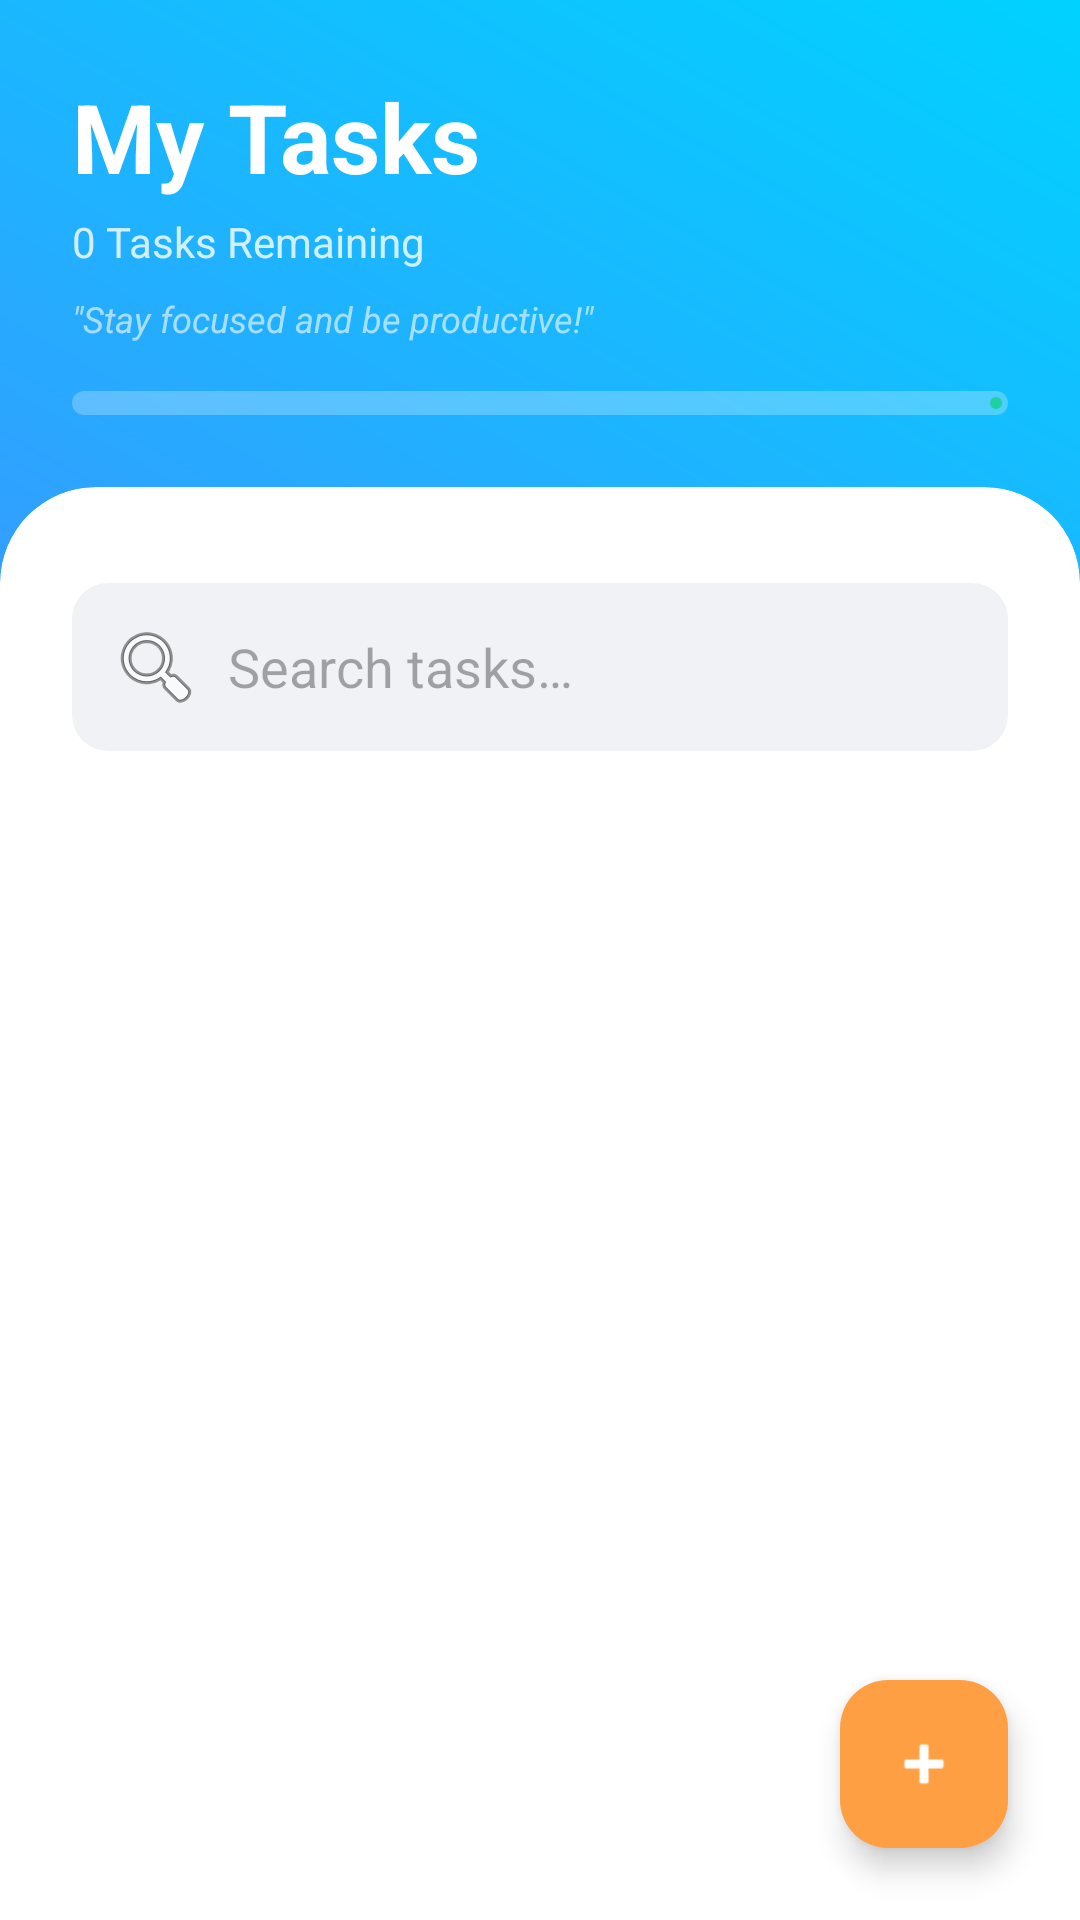

This screen was rendered from an Android layout file. Write that file and the resources it references.
<!-- AndroidManifest.xml: application theme Theme.MyTask -->
<!-- res/layout/activity_main.xml -->
<?xml version="1.0" encoding="utf-8"?>
<androidx.constraintlayout.widget.ConstraintLayout xmlns:android="http://schemas.android.com/apk/res/android"
    xmlns:app="http://schemas.android.com/apk/res-auto"
    xmlns:tools="http://schemas.android.com/tools"
    android:id="@+id/main"
    android:layout_width="match_parent"
    android:layout_height="match_parent"
    android:background="@drawable/gradient_bg"
    tools:context=".MainActivity">

    <LinearLayout
        android:id="@+id/layout_header"
        android:layout_width="match_parent"
        android:layout_height="wrap_content"
        android:orientation="vertical"
        android:padding="24dp"
        app:layout_constraintTop_toTopOf="parent">

        <TextView
            android:layout_width="wrap_content"
            android:layout_height="wrap_content"
            android:text="@string/header_title"
            android:textColor="@color/white"
            android:textSize="32sp"
            android:textStyle="bold" />

        <TextView
            android:id="@+id/text_task_summary"
            android:layout_width="wrap_content"
            android:layout_height="wrap_content"
            android:layout_marginTop="4dp"
            android:text="@string/tasks_remaining_default"
            android:textColor="@color/white"
            android:alpha="0.8" />

        <TextView
            android:id="@+id/text_quote"
            android:layout_width="wrap_content"
            android:layout_height="wrap_content"
            android:layout_marginTop="8dp"
            android:text="@string/quote_default"
            android:textColor="@color/white"
            android:textSize="12sp"
            android:textStyle="italic"
            android:alpha="0.6" />

        <com.google.android.material.progressindicator.LinearProgressIndicator
            android:id="@+id/progress_tasks"
            android:layout_width="match_parent"
            android:layout_height="wrap_content"
            android:layout_marginTop="16dp"
            app:indicatorColor="@color/accent_lime"
            app:trackColor="#40FFFFFF"
            app:trackThickness="8dp"
            app:trackCornerRadius="4dp"
            android:progress="0" />
    </LinearLayout>

    <androidx.cardview.widget.CardView
        android:layout_width="match_parent"
        android:layout_height="0dp"
        app:layout_constraintBottom_toBottomOf="parent"
        app:layout_constraintTop_toBottomOf="@+id/layout_header"
        app:cardCornerRadius="32dp"
        android:layout_marginBottom="-32dp"
        app:cardElevation="0dp">

        <androidx.constraintlayout.widget.ConstraintLayout
            android:layout_width="match_parent"
            android:layout_height="match_parent"
            android:paddingTop="32dp"
            android:paddingBottom="32dp">

            <EditText
                android:id="@+id/edit_search"
                android:layout_width="match_parent"
                android:layout_height="wrap_content"
                android:layout_marginHorizontal="24dp"
                android:background="@drawable/search_bg"
                android:hint="@string/search_hint"
                android:padding="12dp"
                android:drawableStart="@android:drawable/ic_menu_search"
                android:drawablePadding="8dp"
                android:importantForAutofill="no"
                android:inputType="text"
                app:layout_constraintTop_toTopOf="parent" />

            <androidx.recyclerview.widget.RecyclerView
                android:id="@+id/recycler_tasks"
                android:layout_width="match_parent"
                android:layout_height="0dp"
                android:layout_marginTop="16dp"
                app:layout_constraintBottom_toBottomOf="parent"
                app:layout_constraintTop_toBottomOf="@+id/edit_search" />

            <LinearLayout
                android:id="@+id/layout_empty"
                android:layout_width="wrap_content"
                android:layout_height="wrap_content"
                android:gravity="center"
                android:orientation="vertical"
                android:visibility="gone"
                app:layout_constraintBottom_toBottomOf="parent"
                app:layout_constraintEnd_toEndOf="parent"
                app:layout_constraintStart_toStartOf="parent"
                app:layout_constraintTop_toTopOf="parent">

                <ImageView
                    android:layout_width="120dp"
                    android:layout_height="120dp"
                    android:src="@android:drawable/ic_menu_edit"
                    app:tint="@color/primary_purple"
                    android:alpha="0.5"
                    android:contentDescription="@null" />

                <TextView
                    android:layout_width="wrap_content"
                    android:layout_height="wrap_content"
                    android:layout_marginTop="16dp"
                    android:text="@string/empty_tasks"
                    android:textColor="@color/black"
                    android:alpha="0.5" />
            </LinearLayout>

        </androidx.constraintlayout.widget.ConstraintLayout>
    </androidx.cardview.widget.CardView>

    <com.google.android.material.floatingactionbutton.FloatingActionButton
        android:id="@+id/fab_add"
        android:layout_width="wrap_content"
        android:layout_height="wrap_content"
        android:layout_margin="24dp"
        android:src="@android:drawable/ic_input_add"
        app:backgroundTint="@color/accent_orange"
        app:layout_constraintBottom_toBottomOf="parent"
        app:layout_constraintEnd_toEndOf="parent"
        app:tint="@color/white" />

</androidx.constraintlayout.widget.ConstraintLayout>
<!-- resources referenced by this layout -->
<resources>
  <color name="accent_lime">#1DD1A1</color>
  <color name="accent_orange">#FF9F43</color>
  <color name="black">#FF000000</color>
  <color name="primary_purple">#6C63FF</color>
  <color name="white">#FFFFFFFF</color>
  <!-- drawable gradient_bg (drawable) -->
  <?xml version="1.0" encoding="utf-8"?>
  <shape xmlns:android="http://schemas.android.com/apk/res/android">
      <gradient
          android:angle="45"
          android:endColor="@color/bg_gradient_end"
          android:startColor="@color/bg_gradient_start"
          android:type="linear" />
  </shape>
  <!-- drawable search_bg (drawable) -->
  <?xml version="1.0" encoding="utf-8"?>
  <shape xmlns:android="http://schemas.android.com/apk/res/android">
      <solid android:color="#F1F2F6" />
      <corners android:radius="12dp" />
  </shape>
  <string name="empty_tasks">No tasks yet! Add one.</string>
  <string name="header_title">My Tasks</string>
  <string name="quote_default">\"Stay focused and be productive!\"</string>
  <string name="search_hint">Search tasks…</string>
  <string name="tasks_remaining_default">0 Tasks Remaining</string>
  <style name="Theme.MyTask" parent="Base.Theme.MyTask" />
  <color name="bg_gradient_end">#00D2FF</color>
  <color name="bg_gradient_start">#6C63FF</color>
  <style name="Base.Theme.MyTask" parent="Theme.Material3.DayNight.NoActionBar">
          
          <item name="colorPrimary">@color/primary_purple</item>
          <item name="colorSecondary">@color/secondary_cyan</item>
          <item name="android:statusBarColor">@color/bg_gradient_start</item>
      </style>
  <color name="secondary_cyan">#00D2FF</color>
</resources>
